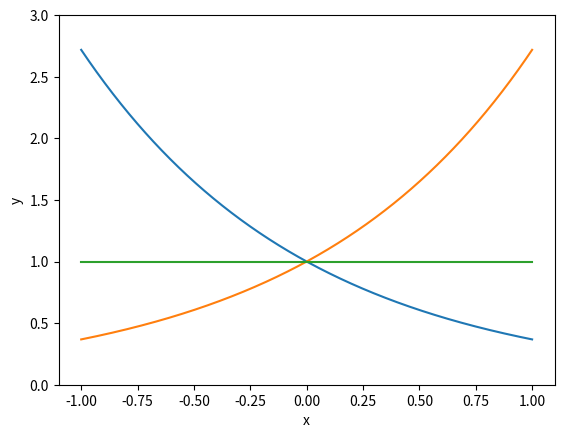

Recreate this plot in Python.
import numpy as np
import matplotlib.pyplot as plt

t = np.linspace(-1.0,1.0,1000)  #通过linspace函数指定t的取值范围
plt.ylim(0,3)                          #定义纵轴取值范围
plt.subplot(111)     #显示的位置  
ft = np.exp(-t)              #调用exp函数计算指数信号
plt.plot(t,ft)                #绘图
plt.subplot(111)
ft1 = np.exp(t)
plt.plot(t,ft1)
plt.subplot(111)
ft2 = np.exp(0*t)
plt.plot(t,ft2)
plt.xlabel("x")
plt.ylabel("y")
plt.show()

